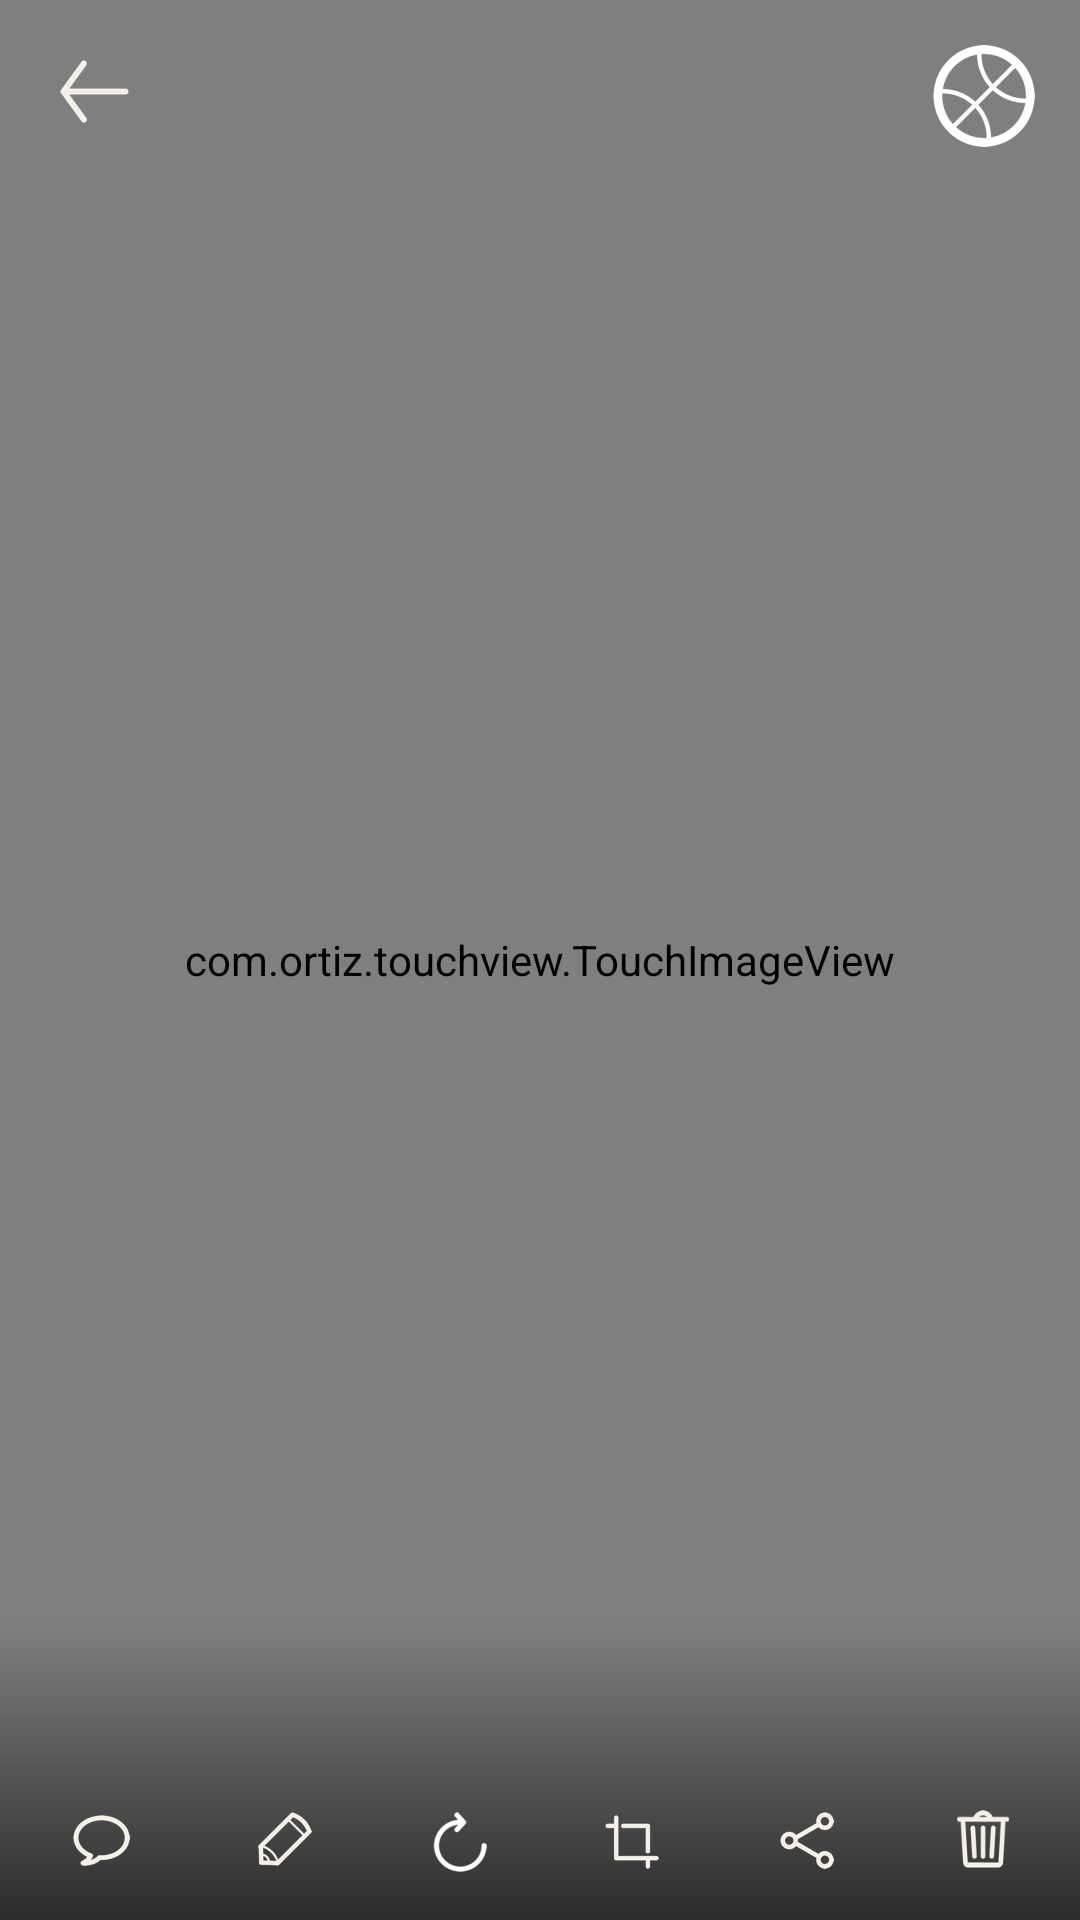

Produce the Android XML layout that renders to this screen, including the resource entries it uses.
<!-- AndroidManifest.xml: application theme AppTheme -->
<!-- res/layout/dialog_image_view.xml -->
<?xml version="1.0" encoding="utf-8"?>
<androidx.constraintlayout.widget.ConstraintLayout xmlns:android="http://schemas.android.com/apk/res/android"
    xmlns:app="http://schemas.android.com/apk/res-auto"
    xmlns:tools="http://schemas.android.com/tools"
    android:layout_width="match_parent"
    android:layout_height="match_parent"
    android:background="@android:color/black">

    <com.ortiz.touchview.TouchImageView
        android:id="@+id/imageView"
        android:layout_width="match_parent"
        android:layout_height="match_parent" />

    <androidx.constraintlayout.widget.ConstraintLayout
        android:id="@+id/ct_bottom"
        android:layout_width="0dp"
        android:layout_height="wrap_content"
        app:layout_constraintBottom_toBottomOf="parent"
        app:layout_constraintEnd_toEndOf="parent"
        app:layout_constraintStart_toStartOf="parent">

        <View
            android:id="@+id/view3"
            android:layout_width="match_parent"
            android:layout_height="100dp"
            android:background="@drawable/white_gradient_up"
            app:layout_constraintBottom_toBottomOf="parent"
            app:layout_constraintStart_toStartOf="parent" />

        <TextView
            android:id="@+id/txt_title"
            android:layout_width="match_parent"
            android:layout_height="wrap_content"
            android:ellipsize="end"
            android:fontFamily="@font/lato_regular"
            android:maxLines="2"
            android:paddingStart="16dp"
            android:paddingEnd="16dp"
            android:textColor="@android:color/white"
            app:layout_constraintBottom_toTopOf="@+id/img_comment"
            app:layout_constraintTop_toTopOf="parent" />

        <ImageView
            android:id="@+id/img_share"
            android:layout_width="wrap_content"
            android:layout_height="wrap_content"
            android:padding="17dp"
            android:src="@drawable/ic_share"
            app:layout_constraintBottom_toBottomOf="parent"
            app:layout_constraintEnd_toStartOf="@+id/img_delete"
            app:layout_constraintHorizontal_bias="0.5"
            app:layout_constraintStart_toEndOf="@+id/img_crop" />

        <ImageView
            android:id="@+id/img_delete"
            android:layout_width="wrap_content"
            android:layout_height="wrap_content"
            android:padding="15dp"
            android:scaleX="0.8"
            android:scaleY="0.8"
            android:src="@drawable/ic_delete"
            app:layout_constraintBottom_toBottomOf="parent"
            app:layout_constraintEnd_toEndOf="parent"
            app:layout_constraintHorizontal_bias="0.5"
            app:layout_constraintStart_toEndOf="@+id/img_share" />

        <ImageView
            android:id="@+id/img_edit"
            android:layout_width="wrap_content"
            android:layout_height="wrap_content"
            android:padding="18dp"
            android:src="@drawable/ic_edit_2"
            app:layout_constraintBottom_toBottomOf="parent"
            app:layout_constraintEnd_toStartOf="@+id/img_rotate"
            app:layout_constraintHorizontal_bias="0.5"
            app:layout_constraintStart_toEndOf="@+id/img_comment" />

        <ImageView
            android:id="@+id/img_rotate"
            android:layout_width="wrap_content"
            android:layout_height="wrap_content"
            android:padding="16dp"
            android:src="@drawable/ic_rotate_right"
            android:tint="@android:color/white"
            app:layout_constraintBottom_toBottomOf="parent"
            app:layout_constraintEnd_toStartOf="@+id/img_crop"
            app:layout_constraintHorizontal_bias="0.5"
            app:layout_constraintStart_toEndOf="@+id/img_edit"

            tools:layout_editor_absoluteX="143dp"
            tools:layout_editor_absoluteY="39dp" />

        <ImageView
            android:id="@+id/img_crop"
            android:layout_width="wrap_content"
            android:layout_height="wrap_content"
            android:padding="17dp"
            android:src="@drawable/ic_crop"
            app:layout_constraintBottom_toBottomOf="@+id/view3"
            app:layout_constraintEnd_toStartOf="@+id/img_share"
            app:layout_constraintHorizontal_bias="0.5"
            app:layout_constraintStart_toEndOf="@+id/img_rotate" />

        <ImageView
            android:id="@+id/img_comment"
            android:layout_width="wrap_content"
            android:layout_height="wrap_content"
            android:padding="18dp"
            android:src="@drawable/ic_comment"
            app:layout_constraintBottom_toBottomOf="parent"
            app:layout_constraintEnd_toStartOf="@+id/img_edit"
            app:layout_constraintHorizontal_bias="0.5"
            app:layout_constraintStart_toStartOf="parent" />
    </androidx.constraintlayout.widget.ConstraintLayout>

    <ImageView
        android:id="@+id/img_back"
        android:layout_width="wrap_content"
        android:layout_height="wrap_content"
        android:padding="20dp"
        android:src="@drawable/ic_back"
        app:layout_constraintHorizontal_bias="0.5"
        app:layout_constraintStart_toStartOf="parent"
        app:layout_constraintTop_toTopOf="parent" />

    <ImageView
        android:id="@+id/img_compare"
        android:layout_width="wrap_content"
        android:layout_height="wrap_content"
        android:padding="15dp"
        android:src="@drawable/ic_side_by_side"
        android:tint="@android:color/white"
        app:layout_constraintEnd_toEndOf="parent"
        app:layout_constraintTop_toTopOf="parent" />


    <androidx.constraintlayout.widget.ConstraintLayout
        android:id="@+id/ct_rotate_control"
        android:layout_width="match_parent"
        android:layout_height="0dp"
        android:paddingStart="16dp"
        android:paddingEnd="16dp"
        android:visibility="gone"
        app:layout_constraintBottom_toBottomOf="parent">

        <TextView
            android:id="@+id/textView22"
            android:layout_width="wrap_content"
            android:layout_height="wrap_content"
            android:fontFamily="@font/lato_regular"
            android:textColor="@android:color/white"
            android:text="-180°"
            android:textSize="11sp"
            app:layout_constraintStart_toStartOf="parent"
            app:layout_constraintTop_toTopOf="parent" />

        <TextView
            android:id="@+id/textView23"
            android:layout_width="wrap_content"
            android:layout_height="wrap_content"
            android:fontFamily="@font/lato_regular"
            android:text="180°"
            android:textColor="@android:color/white"
            android:textSize="11sp"
            app:layout_constraintEnd_toEndOf="parent"
            app:layout_constraintTop_toTopOf="parent" />

        <TextView
            android:id="@+id/txt_rotate_value"
            android:layout_width="wrap_content"
            android:layout_height="wrap_content"
            android:fontFamily="@font/lato_regular"
            android:text="0°"
            android:textColor="@android:color/white"
            android:textSize="13sp"
            app:layout_constraintEnd_toEndOf="parent"
            app:layout_constraintStart_toStartOf="parent"
            app:layout_constraintTop_toTopOf="parent" />

        <SeekBar
            android:id="@+id/seekbar_rotate"
            android:layout_width="match_parent"
            android:layout_height="wrap_content"
            android:max="360"
            android:maxHeight="2dp"
            android:minHeight="2dp"
            android:progress="180"
            android:progressDrawable="@drawable/rotate_seekbar"
            android:thumbTint="@color/blue"
            app:layout_constraintTop_toBottomOf="@+id/textView22" />

        <TextView
            android:id="@+id/txt_rotate_cancel"
            android:layout_width="wrap_content"
            android:layout_height="wrap_content"
            android:drawablePadding="10dp"
            android:fontFamily="@font/lato_regular"
            android:gravity="center"
            android:padding="10dp"
            android:paddingStart="32dp"
            android:paddingEnd="32dp"
            android:text="@string/str_cancel"
            android:textColor="@android:color/white"
            android:textSize="13sp"
            app:layout_constraintBottom_toBottomOf="parent"
            app:layout_constraintEnd_toStartOf="@+id/txt_rotate_done"
            app:layout_constraintHorizontal_bias="0.5"
            app:layout_constraintStart_toStartOf="parent"
            app:layout_constraintTop_toBottomOf="@+id/seekbar_rotate" />

        <TextView
            android:id="@+id/txt_rotate_done"
            android:layout_width="wrap_content"
            android:layout_height="wrap_content"
            android:fontFamily="@font/lato_regular"
            android:gravity="center"
            android:padding="10dp"
            android:paddingStart="32dp"
            android:paddingEnd="32dp"
            android:text="@string/done"
            android:textColor="@android:color/white"
            android:textSize="13sp"
            app:layout_constraintEnd_toEndOf="parent"
            app:layout_constraintHorizontal_bias="0.5"
            app:layout_constraintStart_toEndOf="@+id/txt_rotate_cancel"
            app:layout_constraintTop_toTopOf="@+id/txt_rotate_cancel" />

    </androidx.constraintlayout.widget.ConstraintLayout>

    <androidx.constraintlayout.widget.ConstraintLayout
        android:id="@+id/ct_grid"
        android:visibility="gone"
        android:layout_width="match_parent"
        android:layout_height="match_parent">

        <View
            android:id="@+id/view41"
            android:layout_width="1dp"
            android:layout_height="match_parent"
            android:background="#c0c0c0"
            app:layout_constraintEnd_toEndOf="parent"
            app:layout_constraintHorizontal_bias="0.5"
            app:layout_constraintStart_toEndOf="@+id/view51" />

        <View
            android:id="@+id/view51"
            android:layout_width="1dp"
            android:layout_height="match_parent"
            android:background="#c0c0c0"
            app:layout_constraintEnd_toStartOf="@+id/view41"
            app:layout_constraintHorizontal_bias="0.5"
            app:layout_constraintStart_toStartOf="parent" />

        <View

            android:id="@+id/view71"
            android:layout_width="match_parent"
            android:layout_height="1dp"
            android:background="#c0c0c0"
            app:layout_constraintBottom_toTopOf="@+id/view61"
            app:layout_constraintTop_toTopOf="parent" />

        <View

            android:id="@+id/view61"
            android:layout_width="match_parent"
            android:layout_height="1dp"
            android:background="#c0c0c0"
            app:layout_constraintBottom_toBottomOf="parent"
            app:layout_constraintTop_toBottomOf="@+id/view71" />

    </androidx.constraintlayout.widget.ConstraintLayout>

</androidx.constraintlayout.widget.ConstraintLayout>
<!-- resources referenced by this layout -->
<resources>
  <color name="blue">#ff33b5e5</color>
  <!-- drawable ic_back: png bitmap (drawable-hdpi, 1078 bytes) -->
  <!-- drawable ic_comment: png bitmap (drawable-hdpi, 1504 bytes) -->
  <!-- drawable ic_crop: png bitmap (drawable-hdpi, 690 bytes) -->
  <!-- drawable ic_delete: png bitmap (drawable-hdpi, 2044 bytes) -->
  <!-- drawable ic_edit_2: png bitmap (drawable-hdpi, 1227 bytes) -->
  <!-- drawable ic_rotate_right: png bitmap (drawable-hdpi, 1289 bytes) -->
  <!-- drawable ic_share: png bitmap (drawable-hdpi, 1465 bytes) -->
  <!-- drawable ic_side_by_side: png bitmap (drawable-hdpi, 4272 bytes) -->
  <!-- drawable rotate_seekbar (drawable) -->
  <?xml version="1.0" encoding="utf-8"?>
  <layer-list xmlns:android="http://schemas.android.com/apk/res/android" >
      <item android:id="@android:id/background">
          <shape android:shape="rectangle" >
              <solid
                  android:color="#b0b0b0" />
          </shape>
      </item>
      <item android:id="@android:id/progress">
          <clip>
              <shape android:shape="rectangle" >
                  <solid
                      android:color="#b0b0b0" />
              </shape>
          </clip>
      </item>
  </layer-list>
  <!-- drawable white_gradient_up (drawable) -->
  <?xml version="1.0" encoding="utf-8"?>
  <shape android:shape="rectangle"
      xmlns:android="http://schemas.android.com/apk/res/android">
      <gradient android:endColor="#2C2C2C" android:startColor="#00000000" android:angle="-90"/>
  </shape>
  <string name="done">Done</string>
  <string name="str_cancel">Cancel</string>
  <style name="AppTheme" parent="Theme.MaterialComponents.Light.NoActionBar">
          
          <item name="colorPrimary">@color/blue</item>
          <item name="colorPrimaryDark">@color/blue</item>
          <item name="colorAccent">@color/colorAccent</item>
          <item name="CustomChipChoiceStyle">@style/ChipStyle</item>
      </style>
  <color name="colorAccent">#03DAC5</color>
  <style name="ChipStyle" parent="Widget.MaterialComponents.Chip.Choice" />
</resources>
